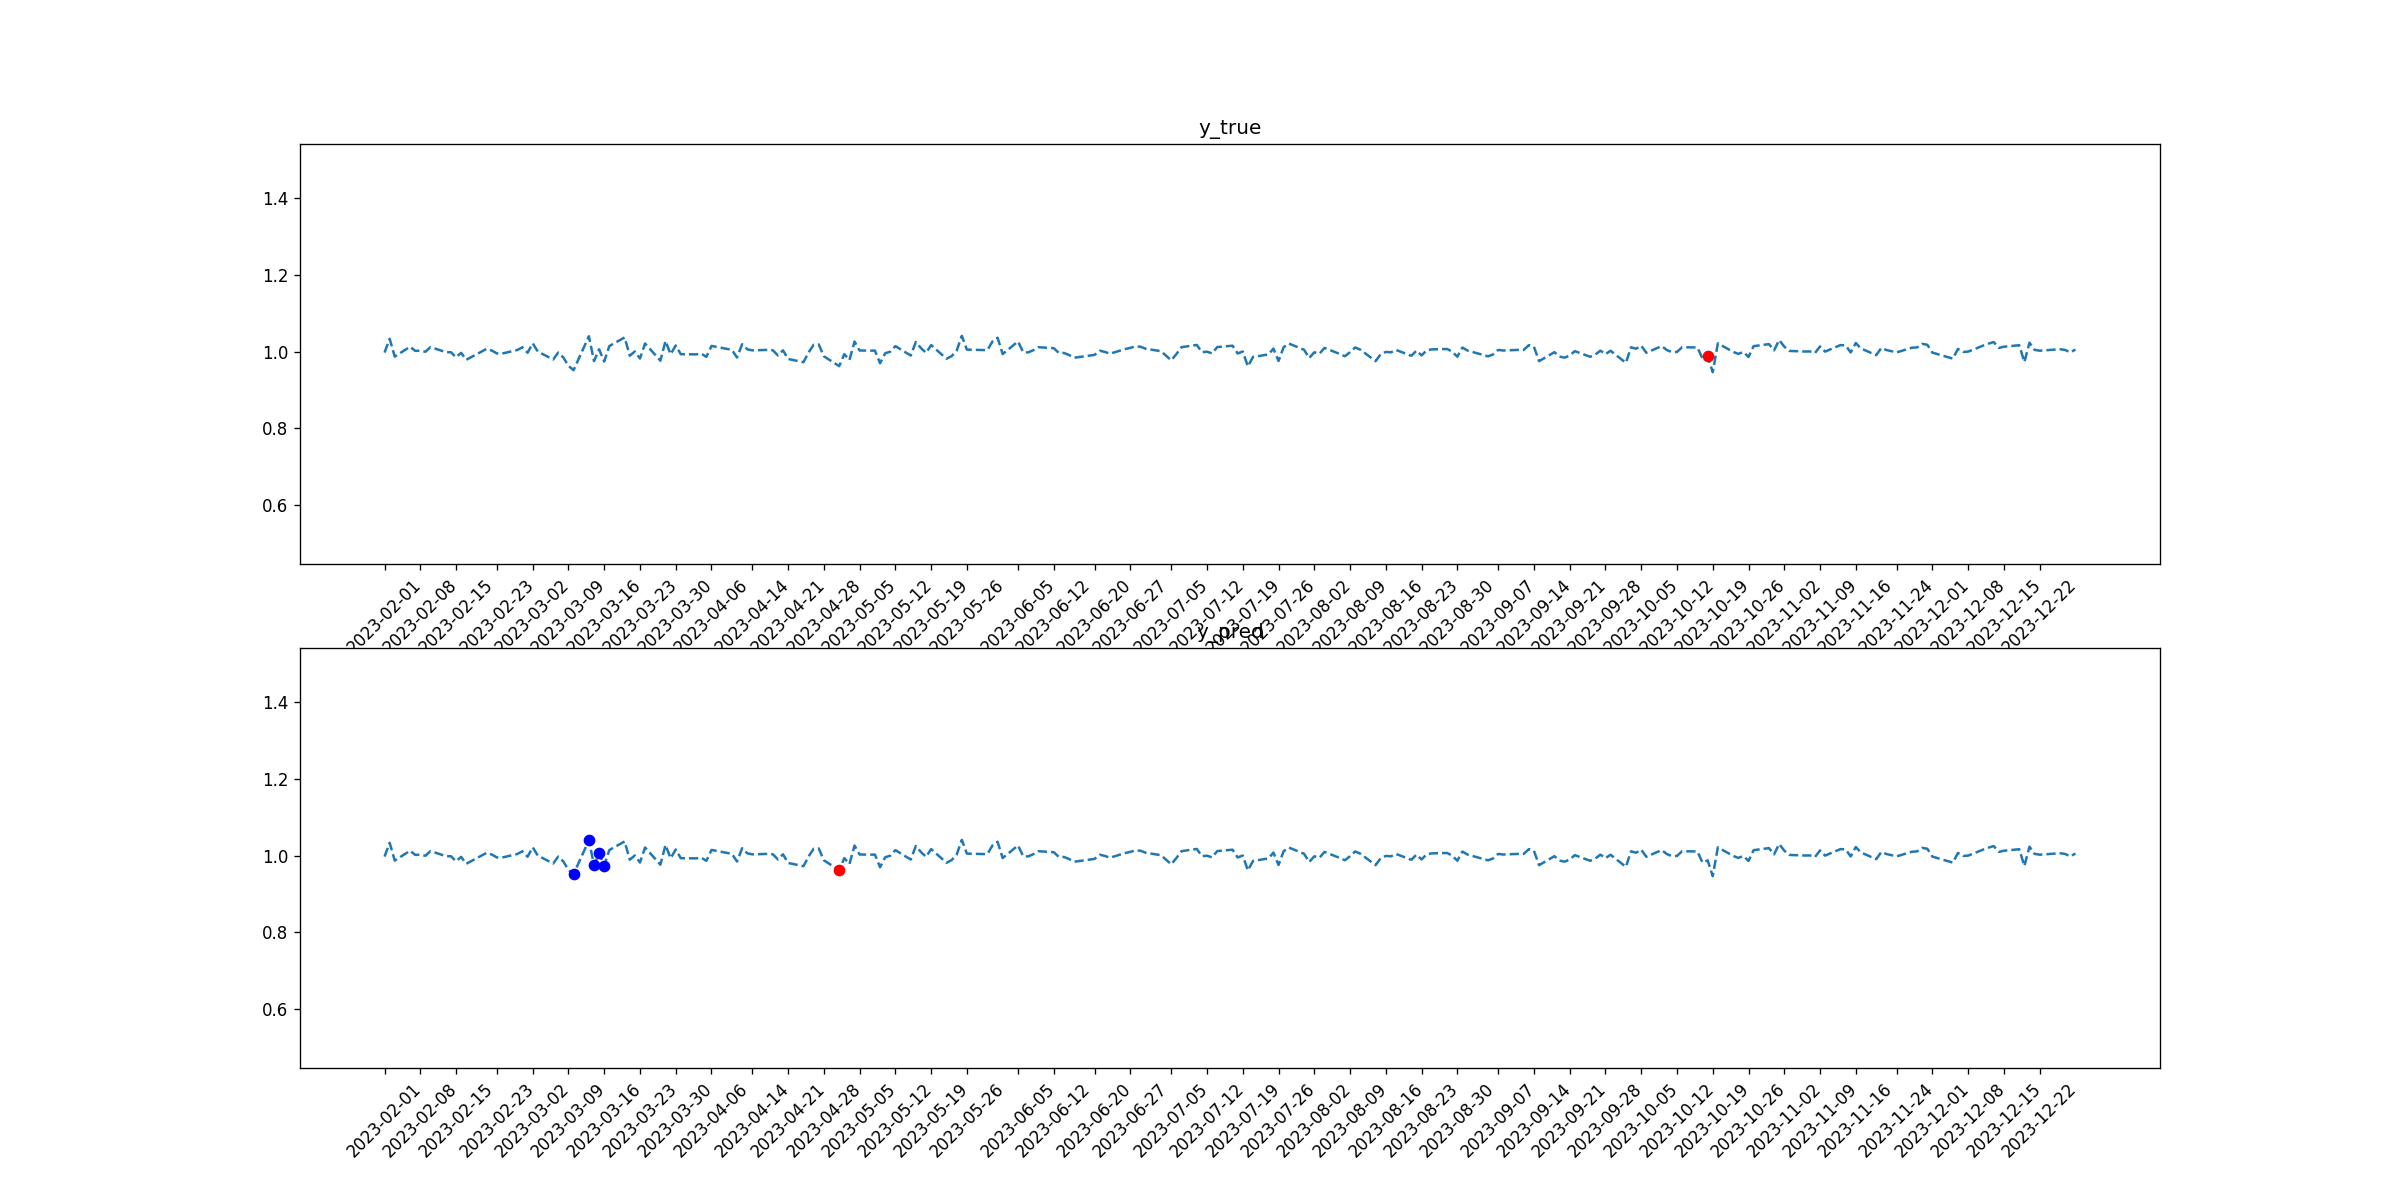

Values plotted in this chart, from the file beside it:
tid, symbol, close, target_1, pred_1, target_2, pred_2
2023-02-01, AXP, 0.9972, 0, 0, 0, 0
2023-02-02, AXP, 1.033, 0, 0, 0, 0
2023-02-03, AXP, 0.9867, 0, 0, 0, 0
2023-02-06, AXP, 1.013, 0, 0, 0, 0
2023-02-07, AXP, 1.002, 0, 0, 0, 0
2023-02-08, AXP, 1.002, 0, 0, 0, 0
2023-02-09, AXP, 0.9993, 0, 0, 0, 0
2023-02-10, AXP, 1.012, 0, 0, 0, 0
2023-02-13, AXP, 0.9983, 0, 0, 0, 0
2023-02-14, AXP, 0.9981, 0, 0, 0, 0
2023-02-15, AXP, 0.9849, 0, 0, 0, 0
2023-02-16, AXP, 0.9964, 0, 0, 0, 0
2023-02-17, AXP, 0.9785, 0, 0, 0, 0
2023-02-21, AXP, 1.007, 0, 0, 0, 0
2023-02-22, AXP, 1.003, 0, 0, 0, 0
2023-02-23, AXP, 0.9949, 0, 0, 0, 0
2023-02-24, AXP, 0.9945, 0, 0, 0, 0
2023-02-27, AXP, 1.004, 0, 0, 0, 0
2023-02-28, AXP, 1.011, 0, 0, 0, 0
2023-03-01, AXP, 0.9968, 0, 0, 0, 0
2023-03-02, AXP, 1.021, 0, 0, 0, 0
2023-03-03, AXP, 0.9998, 0, 0, 0, 0
2023-03-06, AXP, 0.9791, 0, 0, 0, 0
2023-03-07, AXP, 0.9972, 0, 0, 0, 0
2023-03-08, AXP, 0.9845, 0, 0, 0, 0
2023-03-09, AXP, 0.9627, 0, 0, 0, 0
2023-03-10, AXP, 0.9513, 0, 1, 0, 0
2023-03-13, AXP, 1.04, 0, 1, 0, 0
2023-03-14, AXP, 0.975, 0, 1, 0, 0
2023-03-15, AXP, 1.006, 0, 1, 0, 0
2023-03-16, AXP, 0.9738, 0, 1, 0, 0
2023-03-17, AXP, 1.014, 0, 0, 0, 0
2023-03-20, AXP, 1.037, 0, 0, 0, 0
2023-03-21, AXP, 0.989, 0, 0, 0, 0
2023-03-22, AXP, 1, 0, 0, 0, 0
2023-03-23, AXP, 0.9817, 0, 0, 0, 0
2023-03-24, AXP, 1.021, 0, 0, 0, 0
2023-03-27, AXP, 0.976, 0, 0, 0, 0
2023-03-28, AXP, 1.028, 0, 0, 0, 0
2023-03-29, AXP, 0.9928, 0, 0, 0, 0
2023-03-30, AXP, 1.016, 0, 0, 0, 0
2023-03-31, AXP, 0.9929, 0, 0, 0, 0
2023-04-03, AXP, 0.9926, 0, 0, 0, 0
2023-04-04, AXP, 0.9946, 0, 0, 0, 0
2023-04-05, AXP, 0.986, 0, 0, 0, 0
2023-04-06, AXP, 1.015, 0, 0, 0, 0
2023-04-10, AXP, 1.004, 0, 0, 0, 0
2023-04-11, AXP, 0.9843, 0, 0, 0, 0
2023-04-12, AXP, 1.019, 0, 0, 0, 0
2023-04-13, AXP, 1.006, 0, 0, 0, 0
2023-04-14, AXP, 1.003, 0, 0, 0, 0
2023-04-17, AXP, 1.004, 0, 0, 0, 0
2023-04-18, AXP, 1.003, 0, 0, 0, 0
2023-04-19, AXP, 0.9899, 0, 0, 0, 0
2023-04-20, AXP, 1.003, 0, 0, 0, 0
2023-04-21, AXP, 0.9805, 0, 0, 0, 0
2023-04-24, AXP, 0.9722, 0, 0, 0, 0
2023-04-25, AXP, 0.9974, 0, 0, 0, 0
2023-04-26, AXP, 1.018, 0, 0, 0, 0
2023-04-27, AXP, 1.018, 0, 0, 0, 0
... 170 more rows
